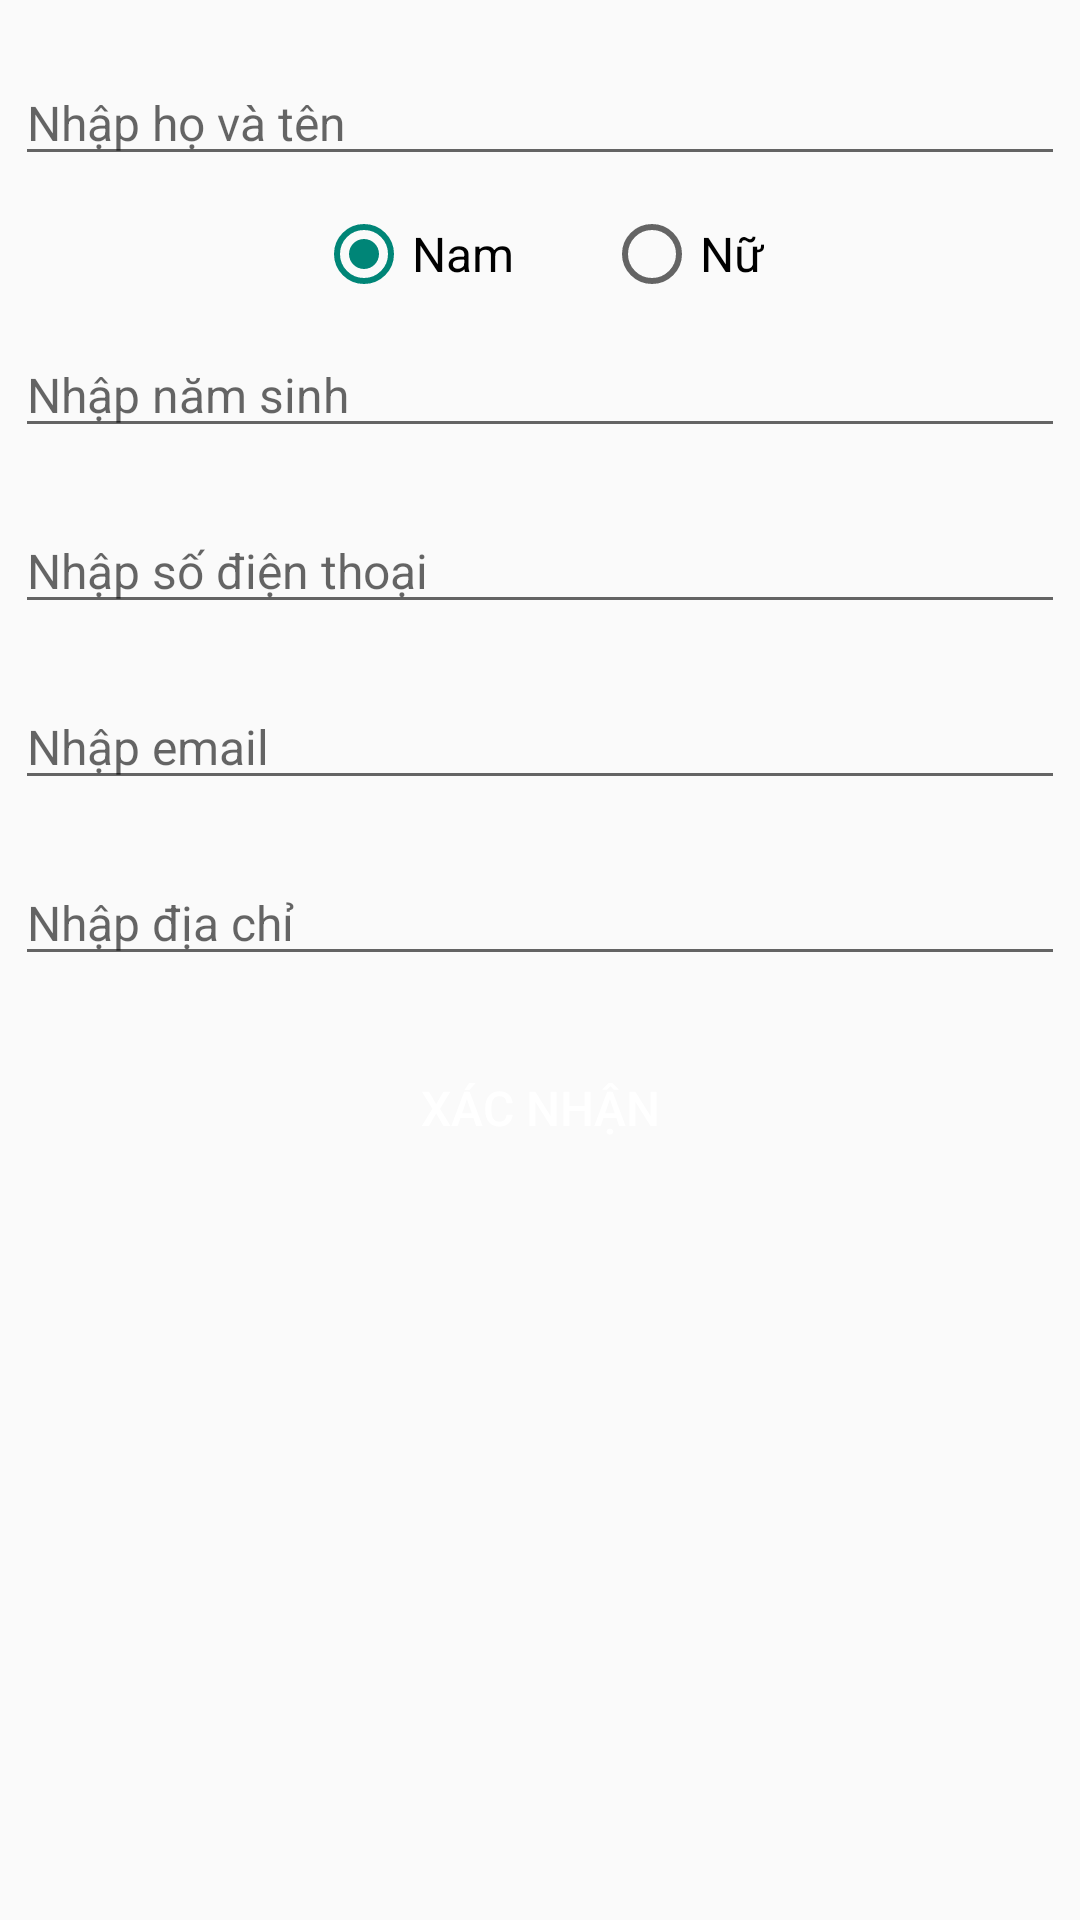

This screen was rendered from an Android layout file. Write that file and the resources it references.
<!-- AndroidManifest.xml: application theme Theme.InformaticsSoftware -->
<!-- res/layout/activity_information.xml -->
<?xml version="1.0" encoding="utf-8"?>
<LinearLayout xmlns:android="http://schemas.android.com/apk/res/android"
    xmlns:app="http://schemas.android.com/apk/res-auto"
    xmlns:tools="http://schemas.android.com/tools"
    android:layout_width="match_parent"
    android:layout_height="match_parent"
    tools:context=".InformationActivity"
    android:orientation="vertical"
    android:gravity="center_horizontal">

    <EditText
        android:id="@+id/edt_name"
        android:layout_width="350dp"
        android:layout_height="wrap_content"
        android:textSize="16sp"
        android:layout_marginTop="20dp"
        android:textColor="@color/black"
        android:hint="Nhập họ và tên"
        android:inputType="text"
        android:autofillHints="name" />

    <RadioGroup
        android:layout_marginVertical="10dp"
        android:id="@+id/rg_gender"
        android:layout_width="wrap_content"
        android:layout_height="wrap_content"
        android:orientation="horizontal">

        <RadioButton
            android:id="@+id/rb_male"
            android:layout_width="wrap_content"
            android:layout_height="wrap_content"
            android:text="Nam"
            android:checked="true"
            android:textSize="16sp"/>

        <RadioButton
            android:id="@+id/rb_female"
            android:layout_marginStart="30dp"
            android:layout_width="wrap_content"
            android:layout_height="wrap_content"
            android:text="Nữ"
            android:textSize="16sp"/>
    </RadioGroup>

    <EditText
        android:id="@+id/edt_date"
        android:layout_width="350dp"
        android:layout_height="wrap_content"
        android:textSize="16sp"
        android:textColor="@color/black"
        android:hint="Nhập năm sinh"
        android:inputType="date"
        android:autofillHints="name" />
    <EditText
        android:id="@+id/edt_phone"
        android:layout_width="350dp"
        android:layout_height="wrap_content"
        android:textSize="16sp"
        android:layout_marginVertical="20dp"
        android:textColor="@color/black"
        android:hint="Nhập số điện thoại"
        android:inputType="phone"
        android:autofillHints="name" />
    <EditText
        android:id="@+id/edt_email"
        android:layout_width="350dp"
        android:layout_height="wrap_content"
        android:textSize="16sp"
        android:textColor="@color/black"
        android:hint="Nhập email"
        android:inputType="textEmailAddress"
        android:autofillHints="name" />

    <EditText
        android:id="@+id/edt_address"
        android:layout_width="350dp"
        android:layout_height="wrap_content"
        android:textSize="16sp"
        android:layout_marginVertical="20dp"
        android:textColor="@color/black"
        android:hint="Nhập địa chỉ"
        android:inputType="text"
        android:importantForAutofill="no" />

    <androidx.appcompat.widget.AppCompatButton
        android:id="@+id/btn_next"
        android:layout_width="wrap_content"
        android:layout_height="wrap_content"
        android:textSize="16sp"
        android:paddingVertical="10dp"
        android:paddingHorizontal="40dp"
        android:textColor="@color/white"
        android:background="@drawable/custom_btn_radius"
        app:backgroundTint="@color/purple_500"
        android:text="Xác nhận"/>

</LinearLayout>
<!-- resources referenced by this layout -->
<resources>
  <color name="black">#FF000000</color>
  <color name="purple_500">#FF6200EE</color>
  <color name="white">#FFFFFFFF</color>
  <style name="Theme.InformaticsSoftware" parent="Theme.AppCompat.DayNight.DarkActionBar">
          
          <item name="colorPrimary">@color/purple_500</item>
          <item name="colorPrimaryVariant">@color/purple_700</item>
          <item name="colorOnPrimary">@color/white</item>
          
          <item name="colorSecondary">@color/teal_200</item>
          <item name="colorSecondaryVariant">@color/teal_700</item>
          <item name="colorOnSecondary">@color/black</item>
          
          <item name="android:statusBarColor" tools:targetApi="l">?attr/colorPrimaryVariant</item>
          
      </style>
  <color name="purple_700">#FF3700B3</color>
  <color name="teal_200">#FF03DAC5</color>
  <color name="teal_700">#FF018786</color>
</resources>
